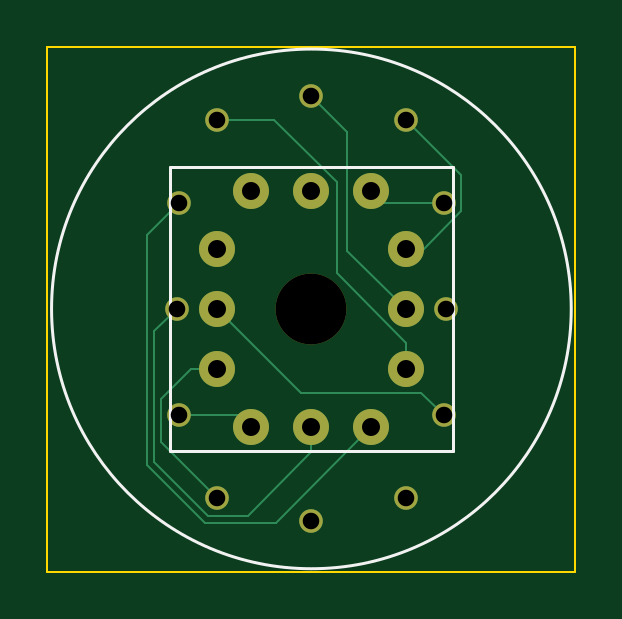
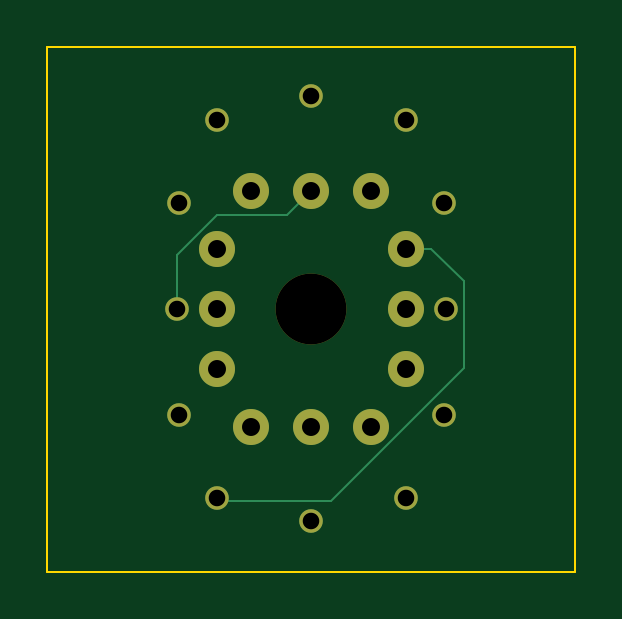
Circuit board: 11 layer files. Board 22.4 x 22.2 mm.
- bottom_copper: IN12-B_Cu.gbr (2449 bytes)
- bottom_mask: IN12-B_Mask.gbr (1194 bytes)
- paste: IN12-B_Paste.gbr (447 bytes)
- bottom_silk: IN12-B_Silkscreen.gbr (448 bytes)
- outline: IN12-Edge_Cuts.gbr (681 bytes)
- top_copper: IN12-F_Cu.gbr (3757 bytes)
- top_mask: IN12-F_Mask.gbr (1194 bytes)
- paste: IN12-F_Paste.gbr (447 bytes)
- top_silk: IN12-F_Silkscreen.gbr (782 bytes)
- drill: IN12-NPTH.drl (370 bytes)
- drill: IN12-PTH.drl (763 bytes)

=== bottom_copper: IN12-B_Cu.gbr ===
%TF.GenerationSoftware,KiCad,Pcbnew,7.0.0*%
%TF.CreationDate,2023-07-26T19:00:55+08:00*%
%TF.ProjectId,IN12,494e3132-2e6b-4696-9361-645f70636258,rev?*%
%TF.SameCoordinates,Original*%
%TF.FileFunction,Copper,L2,Bot*%
%TF.FilePolarity,Positive*%
%FSLAX46Y46*%
G04 Gerber Fmt 4.6, Leading zero omitted, Abs format (unit mm)*
G04 Created by KiCad (PCBNEW 7.0.0) date 2023-07-26 19:00:55*
%MOMM*%
%LPD*%
G01*
G04 APERTURE LIST*
%TA.AperFunction,ComponentPad*%
%ADD10C,1.524000*%
%TD*%
%TA.AperFunction,ComponentPad*%
%ADD11C,1.000000*%
%TD*%
%TA.AperFunction,Conductor*%
%ADD12C,0.100000*%
%TD*%
G04 APERTURE END LIST*
D10*
%TO.P,J1,0,0*%
%TO.N,P0*%
X143320000Y-99496000D03*
%TO.P,J1,1,1*%
%TO.N,P1*%
X143320000Y-102036000D03*
%TO.P,J1,2,2*%
%TO.N,P2*%
X144780000Y-104496000D03*
%TO.P,J1,3,3*%
%TO.N,P3*%
X147320000Y-104496000D03*
%TO.P,J1,4,4*%
%TO.N,P4*%
X149860000Y-104496000D03*
%TO.P,J1,5,5*%
%TO.N,P5*%
X151320000Y-102036000D03*
%TO.P,J1,6,6*%
%TO.N,P6*%
X151320000Y-99496000D03*
%TO.P,J1,7,7*%
%TO.N,P7*%
X151320000Y-96956000D03*
%TO.P,J1,8,8*%
%TO.N,P8*%
X149860000Y-94496000D03*
%TO.P,J1,9,9*%
%TO.N,P9*%
X147320000Y-94496000D03*
%TO.P,J1,10,10*%
%TO.N,unconnected-(J1-Pad10)*%
X144780000Y-94496000D03*
%TO.P,J1,A,A*%
%TO.N,PA*%
X143320000Y-96956000D03*
%TD*%
D11*
%TO.P,NX1,0,0*%
%TO.N,P0*%
X152920000Y-103996000D03*
%TO.P,NX1,1,1*%
%TO.N,P1*%
X143320000Y-107496000D03*
%TO.P,NX1,2,2*%
%TO.N,P2*%
X141720000Y-103996000D03*
%TO.P,NX1,3,3*%
%TO.N,P3*%
X141620000Y-99496000D03*
%TO.P,NX1,4,4*%
%TO.N,P4*%
X141720000Y-94996000D03*
%TO.P,NX1,5,5*%
%TO.N,P5*%
X143320000Y-91496000D03*
%TO.P,NX1,6,6*%
%TO.N,P6*%
X147320000Y-90496000D03*
%TO.P,NX1,7,7*%
%TO.N,P7*%
X151320000Y-91496000D03*
%TO.P,NX1,8,8*%
%TO.N,P8*%
X152920000Y-94996000D03*
%TO.P,NX1,9,9*%
%TO.N,P9*%
X153020000Y-99496000D03*
%TO.P,NX1,A,A*%
%TO.N,PA*%
X151320000Y-107496000D03*
%TO.P,NX1,DP*%
%TO.N,N/C*%
X147320000Y-108496000D03*
%TD*%
D12*
%TO.N,P9*%
X153020000Y-97224815D02*
X151303185Y-95508000D01*
X153020000Y-99496000D02*
X153020000Y-97224815D01*
X151303185Y-95508000D02*
X148332000Y-95508000D01*
X148332000Y-95508000D02*
X147320000Y-94496000D01*
%TO.N,PA*%
X140868400Y-98329970D02*
X140868400Y-102015585D01*
X143320000Y-96956000D02*
X142242370Y-96956000D01*
X151184000Y-107632000D02*
X151320000Y-107496000D01*
X146484815Y-107632000D02*
X151184000Y-107632000D01*
X140868400Y-102015585D02*
X146484815Y-107632000D01*
X142242370Y-96956000D02*
X140868400Y-98329970D01*
%TD*%
M02*

=== bottom_mask: IN12-B_Mask.gbr ===
%TF.GenerationSoftware,KiCad,Pcbnew,7.0.0*%
%TF.CreationDate,2023-07-26T19:00:56+08:00*%
%TF.ProjectId,IN12,494e3132-2e6b-4696-9361-645f70636258,rev?*%
%TF.SameCoordinates,Original*%
%TF.FileFunction,Soldermask,Bot*%
%TF.FilePolarity,Negative*%
%FSLAX46Y46*%
G04 Gerber Fmt 4.6, Leading zero omitted, Abs format (unit mm)*
G04 Created by KiCad (PCBNEW 7.0.0) date 2023-07-26 19:00:56*
%MOMM*%
%LPD*%
G01*
G04 APERTURE LIST*
%ADD10C,1.524000*%
%ADD11C,3.000000*%
%ADD12C,1.000000*%
G04 APERTURE END LIST*
D10*
%TO.C,J1*%
X143320000Y-99496000D03*
X143320000Y-102036000D03*
X144780000Y-104496000D03*
X147320000Y-104496000D03*
X149860000Y-104496000D03*
X151320000Y-102036000D03*
X151320000Y-99496000D03*
X151320000Y-96956000D03*
X149860000Y-94496000D03*
X147320000Y-94496000D03*
X144780000Y-94496000D03*
X143320000Y-96956000D03*
%TD*%
D11*
%TO.C,NX1*%
X147320000Y-99496000D03*
D12*
X152920000Y-103996000D03*
X143320000Y-107496000D03*
X141720000Y-103996000D03*
X141620000Y-99496000D03*
X141720000Y-94996000D03*
X143320000Y-91496000D03*
X147320000Y-90496000D03*
X151320000Y-91496000D03*
X152920000Y-94996000D03*
X153020000Y-99496000D03*
X151320000Y-107496000D03*
X147320000Y-108496000D03*
%TD*%
M02*

=== paste: IN12-B_Paste.gbr ===
%TF.GenerationSoftware,KiCad,Pcbnew,7.0.0*%
%TF.CreationDate,2023-07-26T19:00:55+08:00*%
%TF.ProjectId,IN12,494e3132-2e6b-4696-9361-645f70636258,rev?*%
%TF.SameCoordinates,Original*%
%TF.FileFunction,Paste,Bot*%
%TF.FilePolarity,Positive*%
%FSLAX46Y46*%
G04 Gerber Fmt 4.6, Leading zero omitted, Abs format (unit mm)*
G04 Created by KiCad (PCBNEW 7.0.0) date 2023-07-26 19:00:55*
%MOMM*%
%LPD*%
G01*
G04 APERTURE LIST*
G04 APERTURE END LIST*
M02*

=== bottom_silk: IN12-B_Silkscreen.gbr ===
%TF.GenerationSoftware,KiCad,Pcbnew,7.0.0*%
%TF.CreationDate,2023-07-26T19:00:55+08:00*%
%TF.ProjectId,IN12,494e3132-2e6b-4696-9361-645f70636258,rev?*%
%TF.SameCoordinates,Original*%
%TF.FileFunction,Legend,Bot*%
%TF.FilePolarity,Positive*%
%FSLAX46Y46*%
G04 Gerber Fmt 4.6, Leading zero omitted, Abs format (unit mm)*
G04 Created by KiCad (PCBNEW 7.0.0) date 2023-07-26 19:00:55*
%MOMM*%
%LPD*%
G01*
G04 APERTURE LIST*
G04 APERTURE END LIST*
M02*

=== outline: IN12-Edge_Cuts.gbr ===
%TF.GenerationSoftware,KiCad,Pcbnew,7.0.0*%
%TF.CreationDate,2023-07-26T19:00:56+08:00*%
%TF.ProjectId,IN12,494e3132-2e6b-4696-9361-645f70636258,rev?*%
%TF.SameCoordinates,Original*%
%TF.FileFunction,Profile,NP*%
%FSLAX46Y46*%
G04 Gerber Fmt 4.6, Leading zero omitted, Abs format (unit mm)*
G04 Created by KiCad (PCBNEW 7.0.0) date 2023-07-26 19:00:56*
%MOMM*%
%LPD*%
G01*
G04 APERTURE LIST*
%TA.AperFunction,Profile*%
%ADD10C,0.100000*%
%TD*%
G04 APERTURE END LIST*
D10*
X136144000Y-88392000D02*
X158496000Y-88392000D01*
X158496000Y-88392000D02*
X158496000Y-110617000D01*
X158496000Y-110617000D02*
X136144000Y-110617000D01*
X136144000Y-110617000D02*
X136144000Y-88392000D01*
M02*

=== top_copper: IN12-F_Cu.gbr ===
%TF.GenerationSoftware,KiCad,Pcbnew,7.0.0*%
%TF.CreationDate,2023-07-26T19:00:55+08:00*%
%TF.ProjectId,IN12,494e3132-2e6b-4696-9361-645f70636258,rev?*%
%TF.SameCoordinates,Original*%
%TF.FileFunction,Copper,L1,Top*%
%TF.FilePolarity,Positive*%
%FSLAX46Y46*%
G04 Gerber Fmt 4.6, Leading zero omitted, Abs format (unit mm)*
G04 Created by KiCad (PCBNEW 7.0.0) date 2023-07-26 19:00:55*
%MOMM*%
%LPD*%
G01*
G04 APERTURE LIST*
%TA.AperFunction,ComponentPad*%
%ADD10C,1.524000*%
%TD*%
%TA.AperFunction,ComponentPad*%
%ADD11C,1.000000*%
%TD*%
%TA.AperFunction,Conductor*%
%ADD12C,0.100000*%
%TD*%
G04 APERTURE END LIST*
D10*
%TO.P,J1,0,0*%
%TO.N,P0*%
X143320000Y-99496000D03*
%TO.P,J1,1,1*%
%TO.N,P1*%
X143320000Y-102036000D03*
%TO.P,J1,2,2*%
%TO.N,P2*%
X144780000Y-104496000D03*
%TO.P,J1,3,3*%
%TO.N,P3*%
X147320000Y-104496000D03*
%TO.P,J1,4,4*%
%TO.N,P4*%
X149860000Y-104496000D03*
%TO.P,J1,5,5*%
%TO.N,P5*%
X151320000Y-102036000D03*
%TO.P,J1,6,6*%
%TO.N,P6*%
X151320000Y-99496000D03*
%TO.P,J1,7,7*%
%TO.N,P7*%
X151320000Y-96956000D03*
%TO.P,J1,8,8*%
%TO.N,P8*%
X149860000Y-94496000D03*
%TO.P,J1,9,9*%
%TO.N,P9*%
X147320000Y-94496000D03*
%TO.P,J1,10,10*%
%TO.N,unconnected-(J1-Pad10)*%
X144780000Y-94496000D03*
%TO.P,J1,A,A*%
%TO.N,PA*%
X143320000Y-96956000D03*
%TD*%
D11*
%TO.P,NX1,0,0*%
%TO.N,P0*%
X152920000Y-103996000D03*
%TO.P,NX1,1,1*%
%TO.N,P1*%
X143320000Y-107496000D03*
%TO.P,NX1,2,2*%
%TO.N,P2*%
X141720000Y-103996000D03*
%TO.P,NX1,3,3*%
%TO.N,P3*%
X141620000Y-99496000D03*
%TO.P,NX1,4,4*%
%TO.N,P4*%
X141720000Y-94996000D03*
%TO.P,NX1,5,5*%
%TO.N,P5*%
X143320000Y-91496000D03*
%TO.P,NX1,6,6*%
%TO.N,P6*%
X147320000Y-90496000D03*
%TO.P,NX1,7,7*%
%TO.N,P7*%
X151320000Y-91496000D03*
%TO.P,NX1,8,8*%
%TO.N,P8*%
X152920000Y-94996000D03*
%TO.P,NX1,9,9*%
%TO.N,P9*%
X153020000Y-99496000D03*
%TO.P,NX1,A,A*%
%TO.N,PA*%
X151320000Y-107496000D03*
%TO.P,NX1,DP*%
%TO.N,N/C*%
X147320000Y-108496000D03*
%TD*%
D12*
%TO.N,P0*%
X151972000Y-103048000D02*
X152920000Y-103996000D01*
X143320000Y-99496000D02*
X146872000Y-103048000D01*
X146872000Y-103048000D02*
X151972000Y-103048000D01*
%TO.N,P1*%
X143320000Y-102036000D02*
X142242370Y-102036000D01*
X142242370Y-102036000D02*
X140970000Y-103308370D01*
X140970000Y-105146000D02*
X143320000Y-107496000D01*
X140970000Y-103308370D02*
X140970000Y-105146000D01*
%TO.N,P2*%
X141720000Y-103996000D02*
X144280000Y-103996000D01*
X144280000Y-103996000D02*
X144780000Y-104496000D01*
%TO.N,P3*%
X144647630Y-108246000D02*
X142942400Y-108246000D01*
X140665200Y-100450800D02*
X141620000Y-99496000D01*
X147320000Y-105573630D02*
X144647630Y-108246000D01*
X142942400Y-108246000D02*
X140665200Y-105968800D01*
X140665200Y-105968800D02*
X140665200Y-100450800D01*
X147320000Y-104496000D02*
X147320000Y-105573630D01*
%TO.N,P4*%
X140365200Y-96350800D02*
X141720000Y-94996000D01*
X140365200Y-106093064D02*
X140365200Y-96350800D01*
X145810000Y-108546000D02*
X142818136Y-108546000D01*
X142818136Y-108546000D02*
X140365200Y-106093064D01*
X149860000Y-104496000D02*
X145810000Y-108546000D01*
%TO.N,P5*%
X145751185Y-91496000D02*
X148386800Y-94131615D01*
X151320000Y-100927185D02*
X151320000Y-102036000D01*
X143320000Y-91496000D02*
X145751185Y-91496000D01*
X148386800Y-94131615D02*
X148386800Y-97993985D01*
X148386800Y-97993985D02*
X151320000Y-100927185D01*
%TO.N,P6*%
X151320000Y-99496000D02*
X148848000Y-97024000D01*
X148848000Y-97024000D02*
X148848000Y-92024000D01*
X148848000Y-92024000D02*
X147320000Y-90496000D01*
%TO.N,P7*%
X151320000Y-91496000D02*
X153670000Y-93846000D01*
X152065600Y-96956000D02*
X151320000Y-96956000D01*
X153670000Y-93846000D02*
X153670000Y-95351600D01*
X153670000Y-95351600D02*
X152065600Y-96956000D01*
%TO.N,P8*%
X152920000Y-94996000D02*
X150360000Y-94996000D01*
X150360000Y-94996000D02*
X149860000Y-94496000D01*
%TD*%
M02*

=== top_mask: IN12-F_Mask.gbr ===
%TF.GenerationSoftware,KiCad,Pcbnew,7.0.0*%
%TF.CreationDate,2023-07-26T19:00:55+08:00*%
%TF.ProjectId,IN12,494e3132-2e6b-4696-9361-645f70636258,rev?*%
%TF.SameCoordinates,Original*%
%TF.FileFunction,Soldermask,Top*%
%TF.FilePolarity,Negative*%
%FSLAX46Y46*%
G04 Gerber Fmt 4.6, Leading zero omitted, Abs format (unit mm)*
G04 Created by KiCad (PCBNEW 7.0.0) date 2023-07-26 19:00:55*
%MOMM*%
%LPD*%
G01*
G04 APERTURE LIST*
%ADD10C,1.524000*%
%ADD11C,3.000000*%
%ADD12C,1.000000*%
G04 APERTURE END LIST*
D10*
%TO.C,J1*%
X143320000Y-99496000D03*
X143320000Y-102036000D03*
X144780000Y-104496000D03*
X147320000Y-104496000D03*
X149860000Y-104496000D03*
X151320000Y-102036000D03*
X151320000Y-99496000D03*
X151320000Y-96956000D03*
X149860000Y-94496000D03*
X147320000Y-94496000D03*
X144780000Y-94496000D03*
X143320000Y-96956000D03*
%TD*%
D11*
%TO.C,NX1*%
X147320000Y-99496000D03*
D12*
X152920000Y-103996000D03*
X143320000Y-107496000D03*
X141720000Y-103996000D03*
X141620000Y-99496000D03*
X141720000Y-94996000D03*
X143320000Y-91496000D03*
X147320000Y-90496000D03*
X151320000Y-91496000D03*
X152920000Y-94996000D03*
X153020000Y-99496000D03*
X151320000Y-107496000D03*
X147320000Y-108496000D03*
%TD*%
M02*

=== paste: IN12-F_Paste.gbr ===
%TF.GenerationSoftware,KiCad,Pcbnew,7.0.0*%
%TF.CreationDate,2023-07-26T19:00:55+08:00*%
%TF.ProjectId,IN12,494e3132-2e6b-4696-9361-645f70636258,rev?*%
%TF.SameCoordinates,Original*%
%TF.FileFunction,Paste,Top*%
%TF.FilePolarity,Positive*%
%FSLAX46Y46*%
G04 Gerber Fmt 4.6, Leading zero omitted, Abs format (unit mm)*
G04 Created by KiCad (PCBNEW 7.0.0) date 2023-07-26 19:00:55*
%MOMM*%
%LPD*%
G01*
G04 APERTURE LIST*
G04 APERTURE END LIST*
M02*

=== top_silk: IN12-F_Silkscreen.gbr ===
%TF.GenerationSoftware,KiCad,Pcbnew,7.0.0*%
%TF.CreationDate,2023-07-26T19:00:55+08:00*%
%TF.ProjectId,IN12,494e3132-2e6b-4696-9361-645f70636258,rev?*%
%TF.SameCoordinates,Original*%
%TF.FileFunction,Legend,Top*%
%TF.FilePolarity,Positive*%
%FSLAX46Y46*%
G04 Gerber Fmt 4.6, Leading zero omitted, Abs format (unit mm)*
G04 Created by KiCad (PCBNEW 7.0.0) date 2023-07-26 19:00:55*
%MOMM*%
%LPD*%
G01*
G04 APERTURE LIST*
%ADD10C,0.120000*%
G04 APERTURE END LIST*
D10*
%TO.C,J1*%
X141320000Y-105496000D02*
X141320000Y-93496000D01*
X141320000Y-105496000D02*
X153320000Y-105496000D01*
X153320000Y-93496000D02*
X141320000Y-93496000D01*
X153320000Y-105496000D02*
X153320000Y-93496000D01*
%TO.C,NX1*%
X158320000Y-99496000D02*
G75*
G03*
X158320000Y-99496000I-11000000J0D01*
G01*
%TD*%
M02*

=== drill: IN12-NPTH.drl ===
M48
; DRILL file {KiCad 7.0.0} date 西元2023年07月26日 (週三) 19時00分57秒
; FORMAT={-:-/ absolute / inch / decimal}
; #@! TF.CreationDate,2023-07-26T19:00:57+08:00
; #@! TF.GenerationSoftware,Kicad,Pcbnew,7.0.0
; #@! TF.FileFunction,NonPlated,1,2,NPTH
FMAT,2
INCH
; #@! TA.AperFunction,NonPlated,NPTH,ComponentDrill
T1C0.1181
%
G90
G05
T1
X5.8Y-3.9172
T0
M30

=== drill: IN12-PTH.drl ===
M48
; DRILL file {KiCad 7.0.0} date 西元2023年07月26日 (週三) 19時00分57秒
; FORMAT={-:-/ absolute / inch / decimal}
; #@! TF.CreationDate,2023-07-26T19:00:57+08:00
; #@! TF.GenerationSoftware,Kicad,Pcbnew,7.0.0
; #@! TF.FileFunction,Plated,1,2,PTH
FMAT,2
INCH
; #@! TA.AperFunction,Plated,PTH,ComponentDrill
T1C0.0276
; #@! TA.AperFunction,Plated,PTH,ComponentDrill
T2C0.0300
%
G90
G05
T1
X5.5756Y-3.9172
X5.5795Y-3.74
X5.5795Y-4.0943
X5.6425Y-3.6022
X5.6425Y-4.2321
X5.8Y-3.5628
X5.8Y-4.2715
X5.9575Y-3.6022
X5.9575Y-4.2321
X6.0205Y-3.74
X6.0205Y-4.0943
X6.0244Y-3.9172
T2
X5.6425Y-3.8172
X5.6425Y-3.9172
X5.6425Y-4.0172
X5.7Y-3.7203
X5.7Y-4.114
X5.8Y-3.7203
X5.8Y-4.114
X5.9Y-3.7203
X5.9Y-4.114
X5.9575Y-3.8172
X5.9575Y-3.9172
X5.9575Y-4.0172
T0
M30

